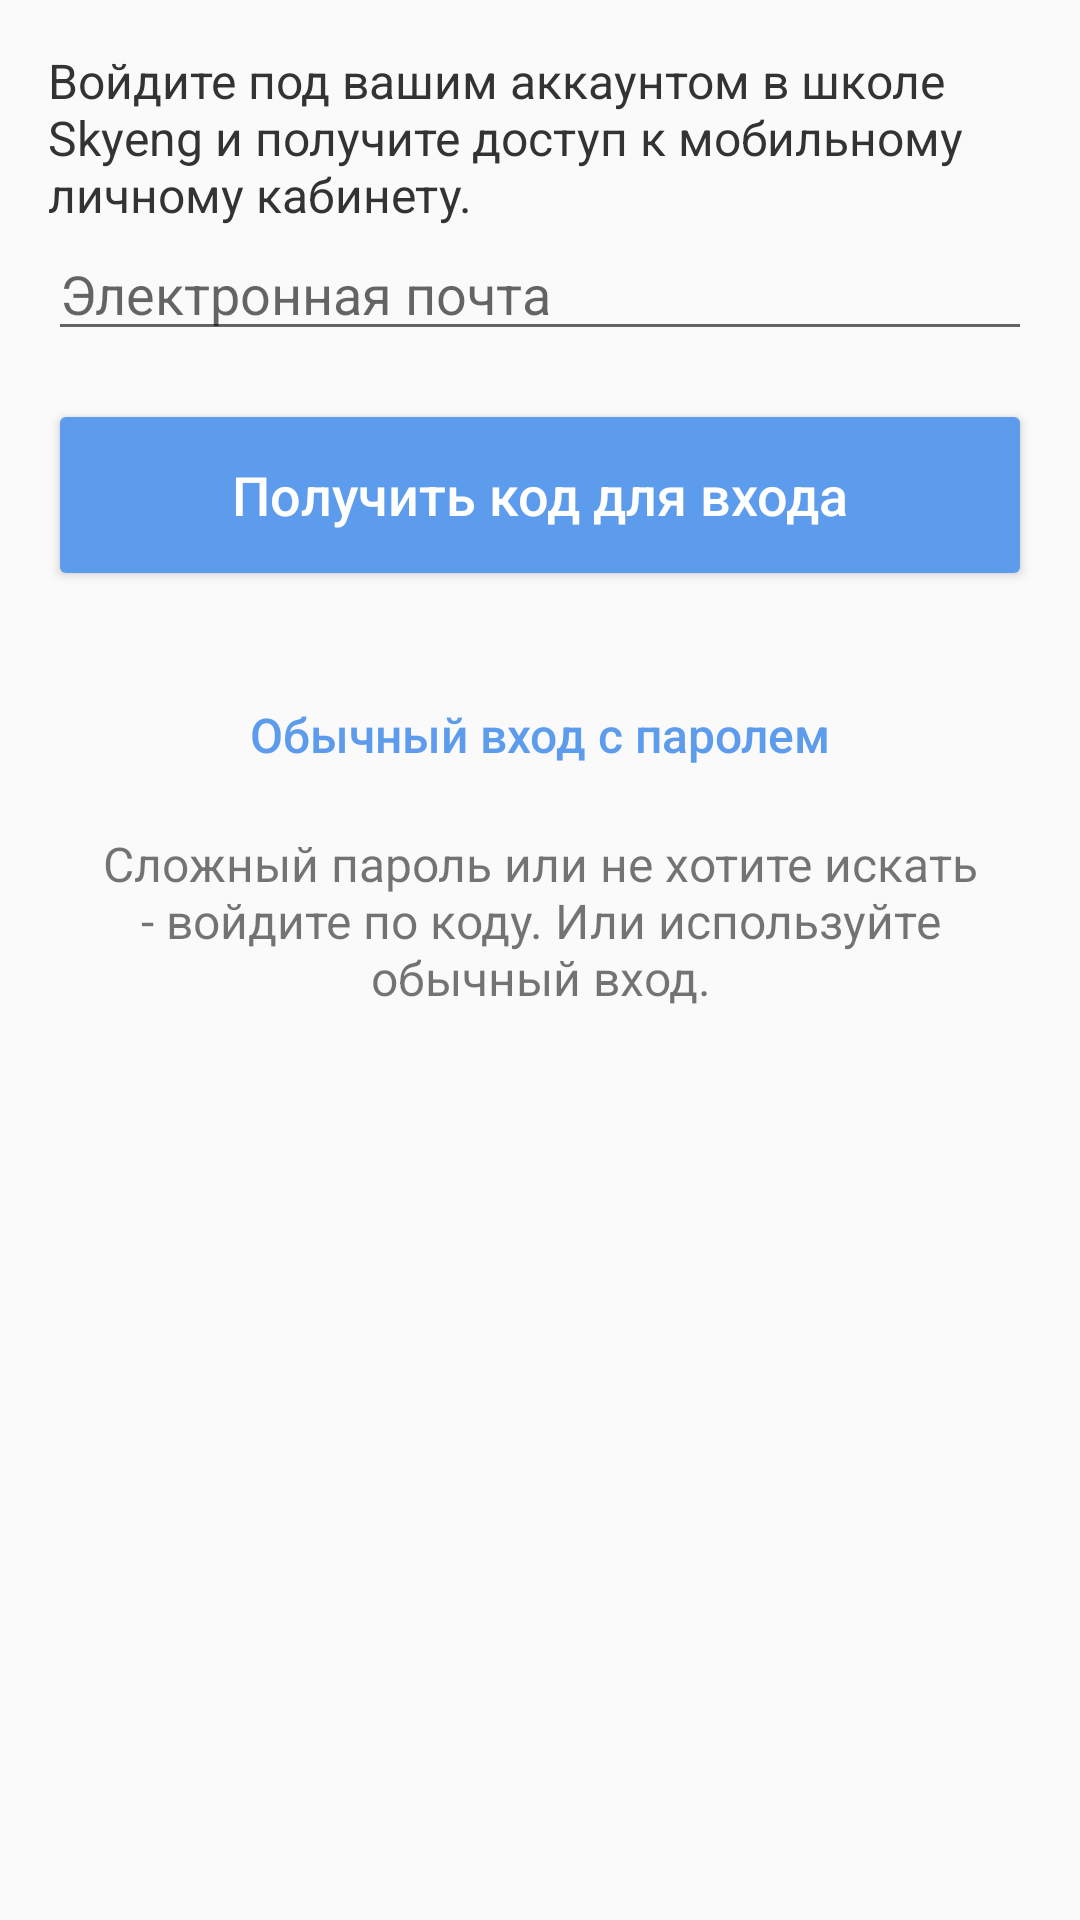

Layout XML and referenced resources for this Android screen:
<!-- AndroidManifest.xml: application theme AppTheme -->
<!-- res/layout/controller_login.xml -->
<LinearLayout xmlns:android="http://schemas.android.com/apk/res/android"
    xmlns:tools="http://schemas.android.com/tools"
    xmlns:app="http://schemas.android.com/apk/res-auto"
    android:layout_width="match_parent"
    android:layout_height="match_parent"
    android:gravity="center_horizontal"
    android:orientation="vertical"
    android:paddingBottom="@dimen/activity_vertical_margin"
    android:paddingLeft="@dimen/activity_horizontal_margin"
    android:paddingRight="@dimen/activity_horizontal_margin"
    android:paddingTop="@dimen/activity_vertical_margin">



    <ScrollView
        android:id="@+id/login_form"
        android:layout_width="match_parent"
        android:layout_height="match_parent">

        <LinearLayout
            android:id="@+id/email_login_form"
            android:layout_width="match_parent"
            android:layout_height="wrap_content"
            android:orientation="vertical">


            <TextView
                android:text="Войдите под вашим аккаунтом в школе Skyeng и получите доступ к мобильному личному кабинету."
                android:layout_width="match_parent"
                android:layout_height="wrap_content"
                android:textSize="16sp"
                android:textColor="@color/colorAccent"
                android:id="@+id/textView" />

            <AutoCompleteTextView
                    android:id="@+id/emailView"
                    android:layout_width="match_parent"
                    android:layout_height="wrap_content"
                    android:hint="@string/prompt_email"
                    android:inputType="textEmailAddress"
                    android:maxLines="1"
                    android:singleLine="true" />



            <Button
                android:id="@+id/codeButton"
                android:layout_width="match_parent"
                android:layout_height="@dimen/button_height"
                android:layout_marginTop="16dp"
                android:text="@string/action_get_code"
                android:theme="@style/SkyButtonBlue" />

            <Button
                android:id="@+id/defEnterView"
                android:layout_width="match_parent"
                android:layout_height="@dimen/button_height"
                android:layout_marginTop="16dp"
                android:text="Обычный вход с паролем"
                android:background="@android:color/transparent"
                android:theme="@style/SkyButtonTransperent"
                />


            <TextView
                android:text="Сложный пароль или не хотите искать - войдите по коду. Или используйте обычный вход."
                android:layout_width="match_parent"
                android:layout_height="wrap_content"
                android:gravity="center"
                android:textSize="16sp"

               />


        </LinearLayout>
    </ScrollView>
</LinearLayout>
<!-- resources referenced by this layout -->
<resources>
  <color name="colorAccent">#333333</color>
  <dimen name="activity_horizontal_margin">16dp</dimen>
  <dimen name="activity_vertical_margin">16dp</dimen>
  <dimen name="button_height">64dp</dimen>
  <string name="action_get_code">Получить код для входа</string>
  <string name="prompt_email">Электронная почта</string>
  <style name="SkyButtonBlue" parent="Base.Widget.AppCompat.Button.Colored">
          <item name="android:textAllCaps">false</item>
          <item name="android:textSize">18sp</item>
          <item name="colorButtonNormal">@drawable/style_button</item>
          <item name="android:textColor">@android:color/white</item>
  
      </style>
  <style name="SkyButtonTransperent" parent="Base.Widget.AppCompat.Button.Borderless.Colored">
          <item name="android:textAllCaps">false</item>
          <item name="android:textSize">16sp</item>
          <item name="colorButtonNormal">@android:color/transparent</item>
          <item name="android:textColor">@drawable/style_button</item>
  
      </style>
  <style name="AppTheme" parent="Theme.AppCompat.Light.NoActionBar">
          
          <item name="colorPrimary">@color/colorPrimary</item>
          <item name="colorPrimaryDark">@color/colorPrimaryDark</item>
          <item name="colorAccent">@color/colorAccent</item>
  
  
  
      </style>
  <!-- drawable style_button (drawable) -->
  <?xml version="1.0" encoding="utf-8"?>
  <selector xmlns:android="http://schemas.android.com/apk/res/android">
      <item android:color="@color/color.blue.disable" android:state_enabled="false" />
      <item android:color="@color/color.blue" />
  </selector>
  <color name="colorPrimary">#27AE60</color>
  <color name="colorPrimaryDark">#219451</color>
  <color name="color.blue.disable">#805D9CEC</color>
  <color name="color.blue">#5D9CEC</color>
</resources>
